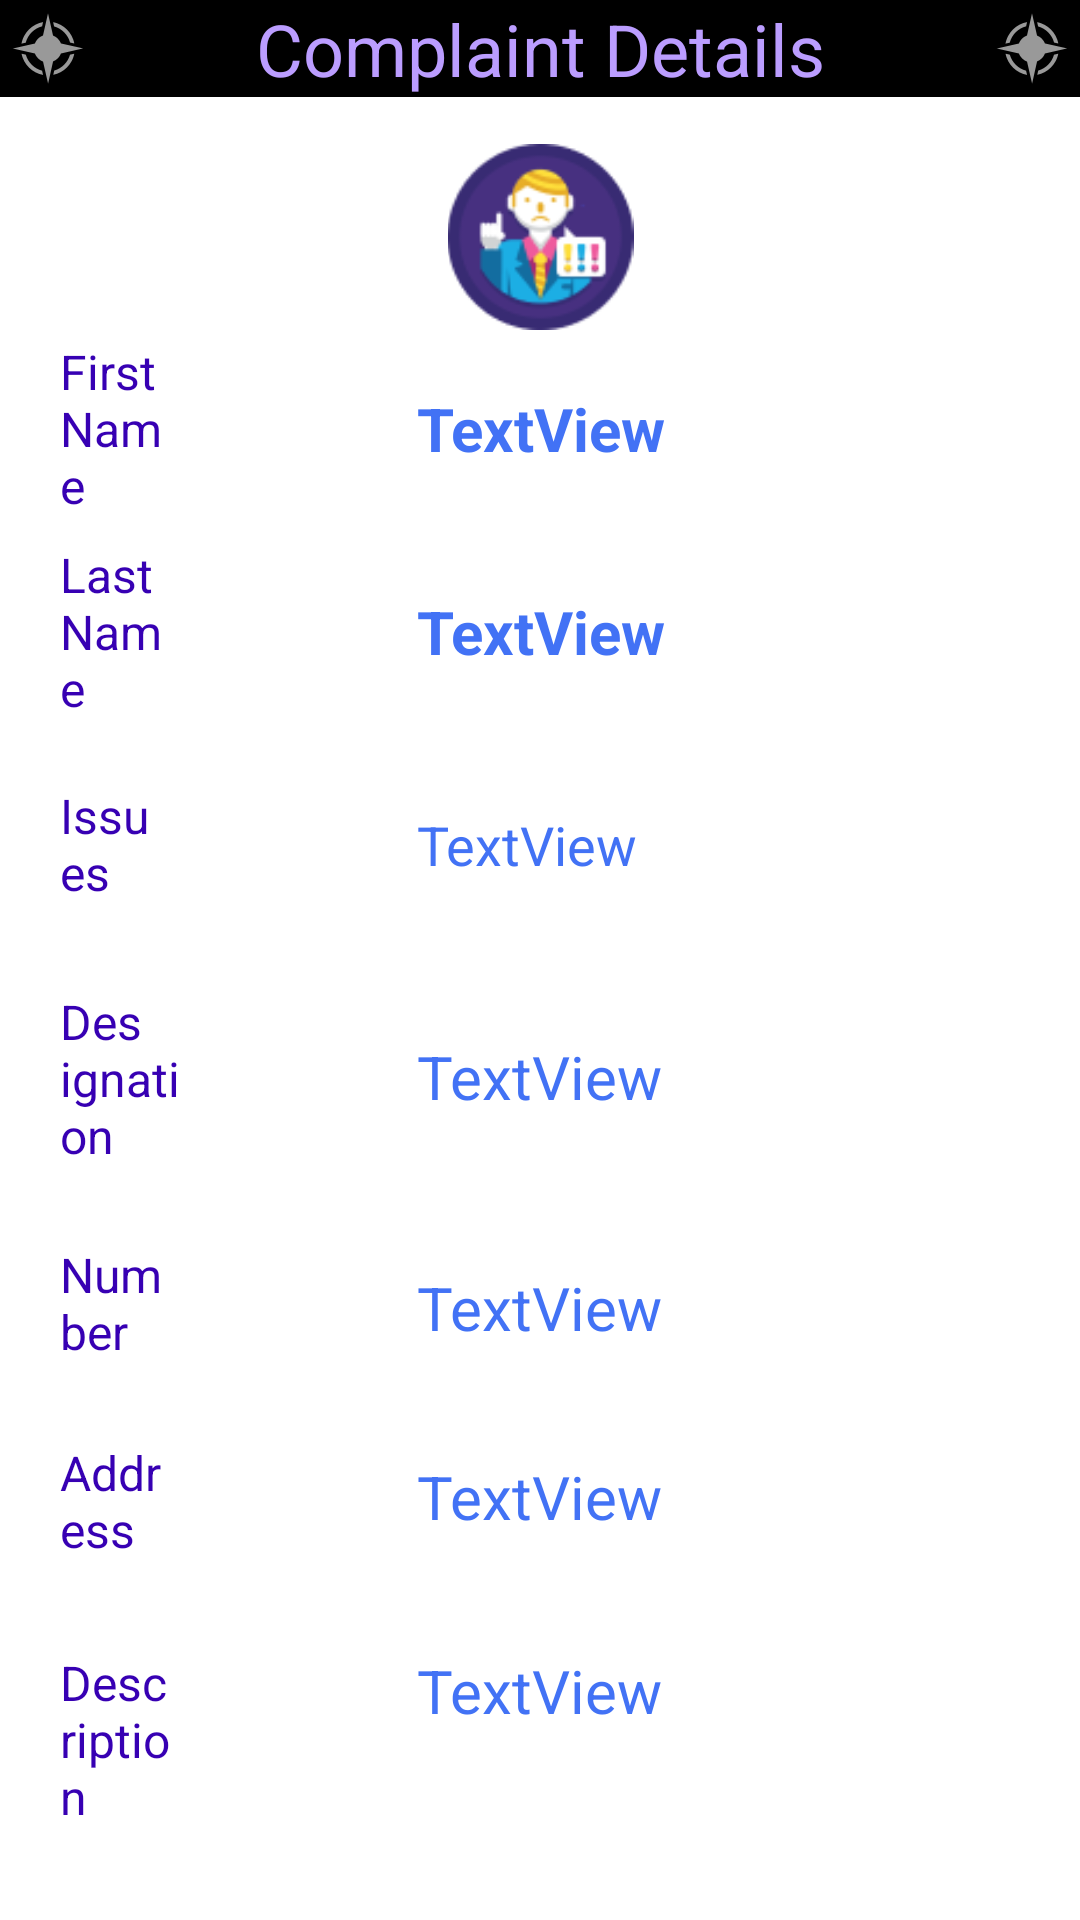

The Android layout XML behind this screen, and the referenced resources:
<!-- AndroidManifest.xml: application theme AppTheme -->
<!-- res/layout/activity_complaint_details.xml -->
<?xml version="1.0" encoding="utf-8"?>
<androidx.core.widget.NestedScrollView xmlns:app="http://schemas.android.com/apk/res-auto"
    xmlns:tools="http://schemas.android.com/tools"
    android:layout_width="match_parent"
    android:layout_height="match_parent"
    android:fillViewport="true"
    xmlns:android="http://schemas.android.com/apk/res/android">

    <androidx.constraintlayout.widget.ConstraintLayout
        android:layout_width="match_parent"
        android:layout_height="match_parent"
        android:background="@drawable/background2"
        tools:context=".ComplaintDetailsActivity">

        <TextView
            android:id="@+id/textView18"
            android:layout_width="0dp"
            android:layout_height="wrap_content"
            android:layout_marginStart="20dp"
            android:layout_marginTop="308dp"
            android:layout_marginEnd="300dp"
            android:layout_marginBottom="600dp"
            android:text="Designation"
            android:textColor="@color/colorPrimaryDark"
            android:textSize="16sp"
            app:layout_constraintBottom_toBottomOf="parent"
            app:layout_constraintEnd_toEndOf="parent"
            app:layout_constraintStart_toStartOf="parent"
            app:layout_constraintTop_toTopOf="parent" />

        <TextView
            android:id="@+id/textView19"
            android:layout_width="0dp"
            android:layout_height="wrap_content"
            android:layout_marginStart="20dp"
            android:layout_marginTop="383dp"
            android:layout_marginEnd="300dp"
            android:layout_marginBottom="525dp"
            android:text="Number"
            android:textColor="@color/colorPrimaryDark"
            android:textSize="16sp"
            app:layout_constraintBottom_toBottomOf="parent"
            app:layout_constraintEnd_toEndOf="parent"
            app:layout_constraintStart_toStartOf="parent"
            app:layout_constraintTop_toTopOf="parent" />

        <TextView
            android:id="@+id/textView"
            android:layout_width="0dp"
            android:layout_height="wrap_content"
            android:background="#000000"
            android:drawableLeft="@android:drawable/ic_menu_compass"
            android:drawableRight="@android:drawable/ic_menu_compass"
            android:text="Complaint Details"
            android:textAlignment="center"
            android:textColor="#BB9DFF"
            android:textSize="24sp"
            app:layout_constraintEnd_toEndOf="parent"
            app:layout_constraintHorizontal_bias="0.0"
            app:layout_constraintStart_toStartOf="parent"
            app:layout_constraintTop_toTopOf="parent" />

        <TextView
            android:id="@+id/txtCompName"
            android:layout_width="0dp"
            android:layout_height="wrap_content"
            android:layout_marginStart="139dp"
            android:layout_marginTop="95dp"
            android:layout_marginEnd="80dp"
            android:layout_marginBottom="820dp"
            android:text="TextView"
            android:textColor="@color/colorPrimary"
            android:textSize="20sp"
            android:textStyle="bold"
            app:layout_constraintBottom_toBottomOf="parent"
            app:layout_constraintEnd_toEndOf="parent"
            app:layout_constraintStart_toStartOf="parent"
            app:layout_constraintTop_toTopOf="parent" />

        <TextView
            android:id="@+id/txtCompLastName"
            android:layout_width="0dp"
            android:layout_height="wrap_content"
            android:layout_marginStart="139dp"
            android:layout_marginTop="155dp"
            android:layout_marginEnd="80dp"
            android:layout_marginBottom="745dp"
            android:text="TextView"
            android:textColor="@color/colorPrimary"
            android:textSize="20sp"
            android:textStyle="bold"
            app:layout_constraintBottom_toBottomOf="parent"
            app:layout_constraintEnd_toEndOf="parent"
            app:layout_constraintStart_toStartOf="parent"
            app:layout_constraintTop_toTopOf="parent" />

        <TextView
            android:id="@+id/txtCompIssues"
            android:layout_width="0dp"
            android:layout_height="wrap_content"
            android:layout_marginStart="139dp"
            android:layout_marginTop="225dp"
            android:layout_marginEnd="8dp"
            android:layout_marginBottom="673dp"
            android:text="TextView"
            android:textColor="@color/colorPrimary"
            android:textSize="18sp"
            app:layout_constraintBottom_toBottomOf="parent"
            app:layout_constraintEnd_toEndOf="parent"
            app:layout_constraintStart_toStartOf="parent"
            app:layout_constraintTop_toTopOf="parent" />

        <TextView
            android:id="@+id/txtCompDesignation"
            android:layout_width="0dp"
            android:layout_height="wrap_content"
            android:layout_marginStart="139dp"
            android:layout_marginTop="308dp"
            android:layout_marginEnd="80dp"
            android:layout_marginBottom="601dp"
            android:text="TextView"
            android:textColor="@color/colorPrimary"
            android:textSize="20sp"
            app:layout_constraintBottom_toBottomOf="parent"
            app:layout_constraintEnd_toEndOf="parent"
            app:layout_constraintStart_toStartOf="parent"
            app:layout_constraintTop_toTopOf="parent" />

        <TextView
            android:id="@+id/textView15"
            android:layout_width="0dp"
            android:layout_height="wrap_content"
            android:layout_marginStart="20dp"
            android:layout_marginTop="95dp"
            android:layout_marginEnd="300dp"
            android:layout_marginBottom="820dp"
            android:text="First Name"
            android:textColor="@color/colorPrimaryDark"
            android:textSize="16sp"
            app:layout_constraintBottom_toBottomOf="parent"
            app:layout_constraintEnd_toEndOf="parent"
            app:layout_constraintStart_toStartOf="parent"
            app:layout_constraintTop_toTopOf="parent" />

        <TextView
            android:id="@+id/textView16"
            android:layout_width="0dp"
            android:layout_height="wrap_content"
            android:layout_marginStart="20dp"
            android:layout_marginTop="155dp"
            android:layout_marginEnd="300dp"
            android:layout_marginBottom="745dp"
            android:text="Last Name"
            android:textColor="@color/colorPrimaryDark"
            android:textSize="16sp"
            app:layout_constraintBottom_toBottomOf="parent"
            app:layout_constraintEnd_toEndOf="parent"
            app:layout_constraintStart_toStartOf="parent"
            app:layout_constraintTop_toTopOf="parent" />

        <TextView
            android:id="@+id/textView17"
            android:layout_width="0dp"
            android:layout_height="wrap_content"
            android:layout_marginStart="20dp"
            android:layout_marginTop="226dp"
            android:layout_marginEnd="306dp"
            android:layout_marginBottom="674dp"
            android:text="Issues"
            android:textColor="@color/colorPrimaryDark"
            android:textSize="16sp"
            app:layout_constraintBottom_toBottomOf="parent"
            app:layout_constraintEnd_toEndOf="parent"
            app:layout_constraintStart_toStartOf="parent"
            app:layout_constraintTop_toTopOf="parent" />

        <TextView
            android:id="@+id/txtCompNumber"
            android:layout_width="0dp"
            android:layout_height="wrap_content"
            android:layout_marginStart="139dp"
            android:layout_marginTop="386dp"
            android:layout_marginEnd="80dp"
            android:layout_marginBottom="525dp"
            android:text="TextView"
            android:textColor="@color/colorPrimary"
            android:textSize="20dp"
            app:layout_constraintBottom_toBottomOf="parent"
            app:layout_constraintEnd_toEndOf="parent"
            app:layout_constraintStart_toEndOf="@+id/textView19"
            app:layout_constraintStart_toStartOf="parent"
            app:layout_constraintTop_toTopOf="parent" />

        <TextView
            android:id="@+id/textView21"
            android:layout_width="0dp"
            android:layout_height="wrap_content"
            android:layout_marginStart="20dp"
            android:layout_marginTop="455dp"
            android:layout_marginEnd="300dp"
            android:layout_marginBottom="465dp"
            android:text="Address"
            android:textColor="@color/colorPrimaryDark"
            android:textSize="16sp"
            app:layout_constraintBottom_toBottomOf="parent"
            app:layout_constraintEnd_toEndOf="parent"
            app:layout_constraintStart_toStartOf="parent"
            app:layout_constraintTop_toTopOf="parent" />

        <TextView
            android:id="@+id/txtCompPostal"
            android:layout_width="0dp"
            android:layout_height="wrap_content"
            android:layout_marginStart="139dp"
            android:layout_marginTop="449dp"
            android:layout_marginEnd="8dp"
            android:layout_marginBottom="462dp"
            android:text="TextView"
            android:textColor="@color/colorPrimary"
            android:textSize="20sp"
            app:layout_constraintBottom_toBottomOf="parent"
            app:layout_constraintEnd_toEndOf="parent"
            app:layout_constraintStart_toStartOf="parent"
            app:layout_constraintTop_toTopOf="parent" />

        <TextView
            android:id="@+id/textView8"
            android:layout_width="0dp"
            android:layout_height="wrap_content"
            android:layout_marginStart="20dp"
            android:layout_marginTop="550dp"
            android:layout_marginEnd="300dp"
            android:layout_marginBottom="401dp"
            android:text="Description"
            android:textColor="@color/colorPrimaryDark"
            android:textSize="16sp"
            app:layout_constraintBottom_toBottomOf="parent"
            app:layout_constraintEnd_toEndOf="parent"
            app:layout_constraintStart_toStartOf="parent"
            app:layout_constraintTop_toTopOf="parent" />

        <TextView
            android:id="@+id/txtCompDescription"
            android:layout_width="0dp"
            android:layout_height="0dp"
            android:layout_marginStart="139dp"
            android:layout_marginTop="550dp"
            android:layout_marginEnd="8dp"
            android:layout_marginBottom="200dp"
            android:text="TextView"
            android:textColor="@color/colorPrimary"
            android:textSize="20sp"
            app:layout_constraintBottom_toBottomOf="parent"
            app:layout_constraintEnd_toEndOf="parent"
            app:layout_constraintStart_toStartOf="parent"
            app:layout_constraintTop_toTopOf="parent" />

        <ImageView
            android:id="@+id/imageView"
            android:layout_width="65dp"
            android:layout_height="62dp"
            android:layout_marginStart="173dp"
            android:layout_marginTop="8dp"
            android:layout_marginEnd="173dp"
            android:layout_marginBottom="12dp"
            app:layout_constraintBottom_toTopOf="@+id/txtCompName"
            app:layout_constraintEnd_toEndOf="parent"
            app:layout_constraintStart_toStartOf="parent"
            app:layout_constraintTop_toBottomOf="@+id/textView"
            app:srcCompat="@drawable/complaint_icon" />

    </androidx.constraintlayout.widget.ConstraintLayout>
    </androidx.core.widget.NestedScrollView>
<!-- resources referenced by this layout -->
<resources>
  <color name="colorPrimary">#4272f5</color>
  <color name="colorPrimaryDark">#3700B3</color>
  <!-- drawable complaint_icon: png bitmap (drawable-v24, 6978 bytes) -->
  <style name="AppTheme" parent="Theme.MaterialComponents.Light.DarkActionBar">
          
          <item name="colorPrimary">@color/colorPrimary</item>
          <item name="colorPrimaryDark">@color/colorPrimary</item>
          <item name="colorAccent">@color/colorAccent</item>
      </style>
  <color name="colorAccent">#03DAC5</color>
</resources>
